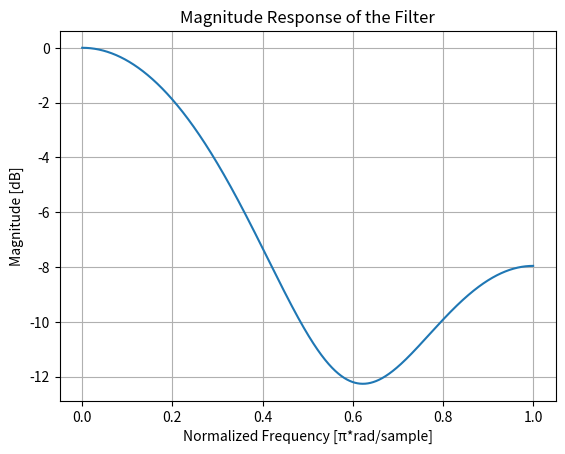

Reproduce this figure in Python.
import numpy as np
import matplotlib.pyplot as plt
from scipy.signal import freqz

# Example filter coefficients
b = [0.1, 0.15, 0.5, 0.15, 0.1]  # FIR filter coefficients (numerator)
a = 1  # FIR filter, so a is just 1

# Compute the frequency response
w, h = freqz(b, a, worN=8000)

# Plot the magnitude response
plt.figure()
plt.plot(w / np.pi, 20 * np.log10(np.abs(h)))
plt.title('Magnitude Response of the Filter')
plt.xlabel('Normalized Frequency [π*rad/sample]')
plt.ylabel('Magnitude [dB]')
plt.grid()
plt.show()
